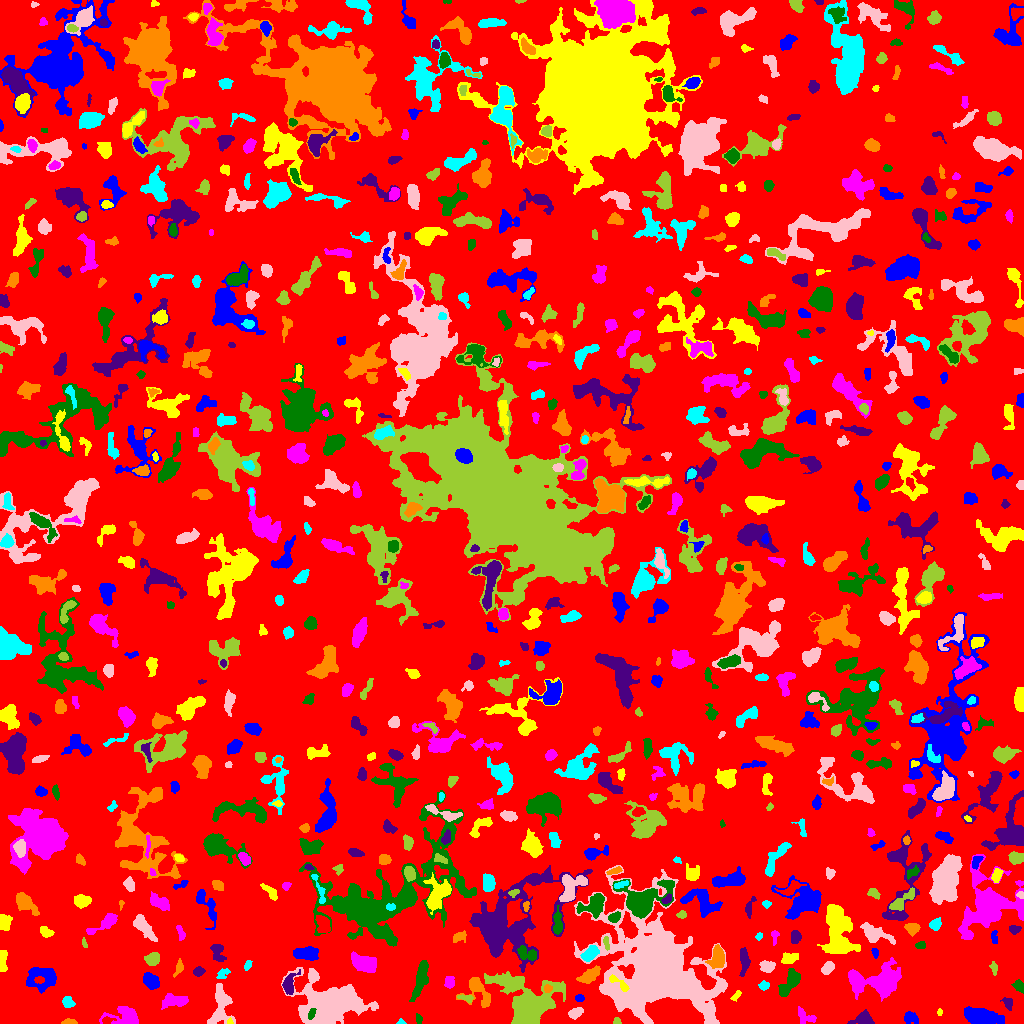

The data file committed next to this chart (first rows):
ID, X, Y, A, B, theta, total_flux, mu_max, mu_median, mu_mean, R_fwhm, R_e, R10, R90, x_start, x_end, y_start, y_end, area, greylevel
0, 519.5, 498.8, 301.5, 292.9, -0.6047, 1338368, 12.0, 2.0, 1.79, 51.95, 231.9, 88.43, 372.3, 0, 1023, 0, 1023, 747860, 1.79
1, 980.4, 6.47, 7.859, 3.518, -0.1792, 2886, 15.0, 4.0, 5.295, 7.001, 6.283, 2.459, 10.52, 964, 1004, 0, 17, 545, 10.3
2, 229.8, 1.771, 1.557, 1.355, -1.468, 83.0, 6.0, 2.0, 2.441, 2.185, 1.693, 0.5642, 2.764, 227, 233, 0, 6, 34, 8.441
3, 806.1, 6.401, 6.04, 2.997, -0.4424, 247.0, 4.0, 1.0, 1.388, 4.514, 3.909, 1.382, 6.457, 798, 816, 0, 17, 178, 5.388
4, 418.2, 4.849, 2.46, 1.432, -1.382, 73.0, 3.0, 1.0, 1.197, 2.585, 2.326, 0.7979, 3.656, 416, 422, 0, 10, 61, 7.197
5, 863.9, 4.666, 3.946, 3.113, 0.06196, 821.0, 10.0, 3.0, 3.801, 5.14, 4.107, 1.596, 6.457, 847, 874, 0, 14, 216, 7.801
6, 69.65, 1.319, 3.319, 1.256, -0.009568, 238.0, 8.0, 3.0, 3.216, 3.038, 2.394, 0.7979, 3.949, 61, 77, 0, 5, 74, 7.216
7, 401.3, 1.41, 1.651, 1.372, -0.1986, 61.0, 4.0, 1.0, 1.605, 2.326, 1.596, 0.5642, 2.764, 396, 406, 0, 5, 38, 6.605
8, 575.3, 10.48, 3.271, 2.211, 0.4215, 423.0, 8.0, 3.0, 3.065, 4.068, 3.385, 1.262, 5.441, 568, 583, 4, 16, 138, 8.065
9, 616.8, 1.797, 1.904, 1.573, -0.04027, 153.0, 7.0, 3.0, 3.06, 2.523, 2.111, 0.7979, 3.29, 613, 621, 0, 6, 50, 7.06
10, 107.1, 2.993, 2.909, 1.717, 0.1133, 152.0, 4.0, 2.0, 2.0, 3.613, 2.646, 0.9772, 4.26, 102, 116, 0, 7, 76, 10.0
11, 909.3, 5.632, 3.051, 2.522, -0.2156, 394.0, 8.0, 2.0, 2.592, 3.656, 3.192, 1.262, 5.323, 904, 918, 0, 12, 152, 10.59
12, 939.5, 11.21, 1.739, 1.097, 1.571, 84.0, 5.0, 2.0, 2.27, 2.111, 1.693, 0.5642, 2.821, 937, 942, 8, 15, 37, 10.27
13, 124.6, 6.387, 9.036, 4.59, 0.001811, 1782, 8.0, 4.0, 4.336, 9.219, 6.58, 2.646, 9.966, 99, 138, 0, 17, 411, 7.336
14, 311.3, 9.509, 2.978, 1.501, 1.25, 110.0, 3.0, 1.0, 1.467, 3.338, 2.646, 0.9772, 4.107, 308, 316, 4, 15, 75, 12.47
15, 1007, 20.6, 3.407, 2.379, -1.047, 182.0, 5.0, 2.0, 1.733, 2.326, 3.141, 1.128, 5.078, 1000, 1012, 13, 26, 105, 5.733
16, 477.2, 32.99, 8.776, 5.853, -0.9688, 1062, 8.0, 2.0, 2.802, 5.441, 6.024, 2.185, 9.608, 456, 490, 16, 46, 379, 8.802
17, 67.81, 21.29, 2.819, 2.482, -0.9388, 292.0, 5.0, 2.0, 2.413, 4.37, 3.385, 1.262, 5.14, 62, 75, 16, 27, 121, 6.413
18, 220.8, 16.41, 10.33, 4.771, 1.387, 1098, 8.0, 2.0, 2.136, 5.015, 6.699, 2.394, 10.66, 207, 235, 0, 40, 514, 6.136
19, 466.3, 25.39, 3.954, 1.554, -0.2123, 249.0, 7.0, 3.0, 2.798, 2.877, 2.877, 0.9772, 4.583, 457, 473, 21, 29, 89, 10.8
20, 674.2, 9.975, 10.77, 5.163, -0.09666, 43145, 108.0, 27.0, 34.46, 9.997, 9.356, 3.7, 15.44, 645, 704, 0, 26, 1252, 55.46
21, 579.4, 25.41, 2.202, 1.764, -0.02381, 193.0, 5.0, 3.0, 2.969, 3.568, 2.585, 0.9772, 3.949, 575, 584, 22, 29, 65, 7.969
22, 735.9, 27.8, 3.435, 1.383, 0.8134, 123.0, 4.0, 2.0, 1.732, 3.385, 2.394, 0.9772, 3.949, 730, 741, 22, 33, 71, 7.732
23, 175.3, 22.56, 7.358, 2.8, 0.1057, 509.0, 6.0, 2.0, 1.792, 4.222, 5.109, 1.784, 8.098, 161, 188, 14, 30, 284, 5.792
24, 1019, 37.05, 3.167, 2.266, -0.8336, 271.0, 5.0, 2.0, 2.398, 4.029, 3.241, 1.262, 5.078, 1011, 1023, 30, 44, 113, 6.398
25, 288.8, 39.1, 5.209, 2.742, 1.293, 664.0, 9.0, 3.0, 3.132, 4.37, 4.222, 1.596, 6.84, 282, 300, 29, 54, 212, 9.132
26, 547.5, 34.92, 1.914, 1.784, 1.439, 153.0, 5.0, 2.0, 2.391, 2.985, 2.394, 0.9772, 3.7, 544, 552, 31, 39, 64, 12.39
27, 763.7, 37.52, 2.404, 2.081, 0.1043, 188.0, 4.0, 2.0, 2.186, 4.146, 2.821, 1.128, 4.549, 758, 769, 33, 43, 86, 7.186
28, 330.6, 21.32, 17.43, 10.26, -0.0892, 8585, 16.0, 3.0, 3.864, 8.885, 12.87, 4.514, 21.92, 281, 378, 0, 56, 2222, 7.864
29, 528.8, 20.81, 14.87, 11.71, -0.4284, 7764, 15.0, 3.0, 4.192, 9.982, 11.99, 4.583, 20.1, 484, 565, 0, 52, 1852, 9.192
30, 950.4, 39.58, 26.37, 11.59, 0.3095, 13430, 19.0, 4.0, 4.493, 7.485, 16.34, 5.412, 27.04, 898, 1007, 0, 70, 2989, 7.493
31, 42.44, 46.08, 7.995, 5.957, -0.02379, 2034, 9.0, 4.0, 4.012, 7.506, 7.024, 2.821, 11.07, 26, 56, 30, 56, 507, 7.012
32, 619.4, 39.97, 6.69, 1.856, -0.6427, 437.0, 9.0, 3.0, 3.121, 3.385, 3.478, 1.262, 5.614, 609, 629, 32, 49, 140, 18.12
33, 449.6, 40.72, 2.905, 2.013, 1.536, 296.0, 7.0, 2.0, 2.574, 3.338, 2.877, 1.128, 4.787, 444, 454, 35, 47, 115, 9.574
34, 789.9, 40.8, 7.951, 3.227, 0.9897, 1392, 9.0, 4.0, 4.058, 6.433, 5.863, 2.257, 9.097, 778, 800, 27, 55, 343, 7.058
35, 744, 62.73, 6.796, 2.334, -1.563, 696.0, 6.0, 3.0, 3.252, 6.652, 4.853, 1.954, 7.421, 739, 750, 47, 76, 214, 7.252
36, 179.1, 56.11, 3.76, 1.667, 1.302, 254.0, 7.0, 2.0, 2.419, 2.877, 2.821, 0.9772, 4.853, 173, 183, 46, 65, 105, 6.419
37, 223.2, 49.95, 3.71, 2.248, 0.6001, 247.0, 4.0, 2.0, 2.375, 5.614, 3.523, 1.382, 5.293, 216, 230, 45, 55, 104, 6.375
38, 827.6, 55.49, 3.246, 2.224, 0.8601, 305.0, 5.0, 2.0, 2.194, 4.146, 3.385, 1.382, 5.499, 821, 834, 49, 62, 139, 6.194
39, 994.2, 55.72, 3.01, 1.549, -1.434, 153.0, 6.0, 2.0, 1.913, 2.459, 2.523, 0.7979, 4.37, 989, 997, 48, 62, 80, 8.912
40, 958.5, 54.33, 3.369, 1.67, 1.423, 195.0, 5.0, 1.5, 1.875, 3.478, 2.877, 1.128, 4.652, 955, 963, 48, 61, 104, 13.88
41, 151.2, 42.31, 4.36, 3.301, -0.7324, 801.0, 7.0, 3.0, 3.529, 5.971, 4.886, 2.034, 7.485, 143, 159, 34, 51, 227, 6.529
42, 2.533, 63.74, 6.012, 1.997, 1.545, 227.0, 3.0, 1.0, 1.465, 4.687, 3.909, 1.493, 6.129, 0, 7, 52, 73, 155, 5.465
43, 363.7, 60.18, 6.322, 3.547, -0.3697, 1339, 8.0, 3.0, 3.398, 6.84, 5.809, 2.257, 9.424, 351, 376, 51, 72, 394, 8.398
44, 420.2, 43.59, 9.671, 2.589, 1.291, 1280, 8.0, 3.0, 3.265, 7.092, 6.077, 2.326, 9.608, 409, 428, 22, 63, 392, 8.265
45, 198.5, 51.79, 2.556, 2.044, 0.3299, 314.0, 6.0, 4.0, 3.237, 4.442, 2.985, 1.262, 4.514, 193, 205, 47, 57, 97, 7.237
46, 588.8, 47.29, 5.213, 2.618, 0.5431, 652.0, 8.0, 2.0, 2.618, 4.72, 4.442, 1.693, 7.442, 576, 600, 40, 58, 249, 6.618
47, 247.6, 58.3, 2.781, 1.552, 1.196, 210.0, 6.0, 3.0, 3.134, 3.868, 2.646, 0.9772, 4.029, 244, 252, 53, 63, 67, 6.134
48, 766.9, 57.36, 3.299, 2.434, -0.1245, 409.0, 7.0, 2.0, 2.589, 3.742, 3.478, 1.382, 5.67, 759, 775, 51, 63, 158, 7.589
49, 152.6, 64.52, 3.285, 2.713, 0.6303, 616.0, 9.0, 3.0, 3.561, 4.26, 3.742, 1.493, 6.155, 144, 159, 58, 71, 173, 7.561
50, 41.23, 69.21, 3.015, 1.852, -0.7409, 275.0, 7.0, 2.0, 2.57, 3.29, 2.985, 1.128, 4.787, 36, 47, 63, 75, 107, 6.57
51, 306.5, 69.77, 5.854, 2.865, -0.01215, 970.0, 8.0, 3.0, 3.233, 6.482, 5.109, 2.034, 8.098, 293, 318, 63, 77, 300, 7.233
52, 788.6, 65.67, 4.369, 2.46, 0.1834, 213.0, 4.0, 1.0, 1.291, 3.827, 3.568, 1.262, 6.18, 781, 798, 60, 71, 165, 6.291
53, 878, 41.84, 12.87, 7.298, 0.06028, 4474, 19.0, 3.0, 4.143, 5.585, 8.831, 2.985, 15.92, 848, 901, 22, 66, 1080, 8.143
54, 527.9, 69.04, 5.447, 2.987, -0.348, 718.0, 8.0, 3.0, 3.52, 5.015, 4.478, 1.693, 7.203, 517, 536, 63, 78, 204, 8.52
55, 217.5, 71.25, 5.39, 2.862, -1.307, 516.0, 6.0, 2.0, 2.674, 5.499, 4.184, 1.693, 6.58, 210, 226, 62, 79, 193, 6.674
56, 717.3, 66.41, 5.371, 2.999, 1.465, 1170, 12.0, 3.0, 4.077, 5.046, 4.687, 1.784, 7.715, 705, 724, 55, 79, 287, 10.08
57, 590.2, 70.11, 4.462, 2.618, 0.7484, 658.0, 8.0, 3.0, 3.225, 5.202, 4.37, 1.596, 6.887, 580, 599, 62, 78, 204, 9.225
58, 627.4, 77.6, 2.309, 1.203, 1.512, 126.0, 6.0, 2.0, 2.681, 2.585, 2.034, 0.7979, 3.29, 625, 630, 71, 82, 47, 10.68
59, 606.1, 81.55, 3.019, 1.088, -1.527, 73.0, 3.0, 1.0, 1.0, 2.706, 2.326, 0.9772, 3.613, 603, 609, 73, 87, 73, 9.0
... 750 more rows
